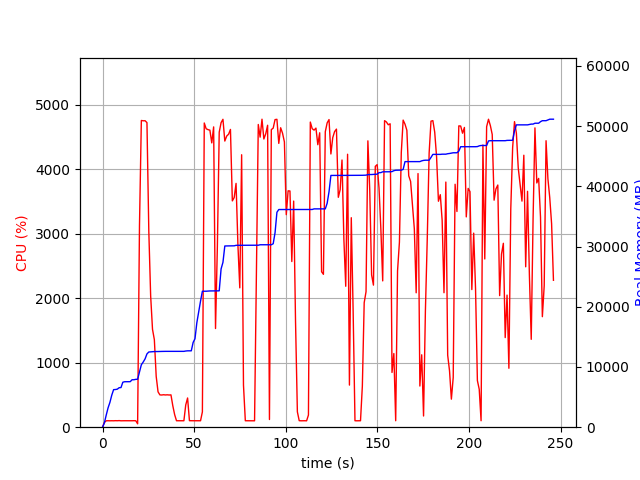

The table this chart was drawn from, first rows:
elapsed_time, nproc, cpu, mem_real, mem_virtual
3.409385681152344e-05, 1, 0.0, 8.629, 3186
1.006, 1, 74.5, 725.9, 1688
2.013, 1, 99.3, 2014, 3656
3.021, 1, 100.3, 3218, 5000
4.028, 1, 99.3, 4124, 6786
5.036, 1, 100.2, 5324, 8578
6.043, 1, 99.3, 6238, 10738
7.05, 1, 101.3, 6258, 10738
8.058, 1, 100.2, 6316, 10750
9.064, 1, 102.3, 6558, 10750
10.07, 1, 99.3, 6582, 10750
11.08, 1, 100.2, 7474, 10750
12.09, 1, 100.3, 7550, 10750
13.1, 1, 100.1, 7550, 10750
14.1, 1, 100.1, 7560, 10750
15.11, 1, 100.1, 7560, 10750
16.12, 1, 100.0, 7880, 10750
17.13, 1, 101.1, 7880, 10750
18.14, 1, 100.0, 7948, 10750
19.15, 2, 52.5, 7965, 13944
20.16, 1, 3126, 9193, 15397
21.18, 1, 4758, 10373, 16621
22.2, 1, 4753, 10824, 17135
23.22, 1, 4754, 11347, 17691
24.24, 1, 4724, 12170, 18564
25.25, 1, 3042, 12486, 18875
26.26, 1, 2037, 12514, 18899
27.27, 1, 1519, 12546, 18955
28.28, 1, 1358, 12560, 19043
29.29, 1, 788.2, 12560, 19043
30.29, 1, 549.1, 12564, 19043
31.3, 1, 501.2, 12582, 19123
32.31, 1, 499.4, 12582, 19123
33.32, 1, 503.5, 12594, 19123
34.32, 1, 500.0, 12594, 19123
35.33, 1, 502.4, 12594, 19123
36.34, 1, 499.3, 12594, 19123
37.35, 1, 501.5, 12594, 19123
38.35, 1, 332.4, 12594, 19123
39.36, 1, 194.6, 12594, 19123
40.37, 1, 100.2, 12594, 19123
41.38, 1, 100.2, 12594, 19123
42.39, 1, 100.0, 12594, 19123
43.39, 1, 101.1, 12594, 19123
44.41, 1, 100.0, 12594, 19123
45.41, 1, 344.7, 12651, 19251
46.43, 1, 453.2, 12681, 19252
47.43, 1, 101.1, 12681, 19252
48.44, 1, 100.0, 12683, 19252
49.45, 1, 100.1, 14079, 21812
50.46, 1, 100.0, 14689, 21972
51.47, 1, 99.0, 17347, 33236
52.48, 1, 100.0, 19153, 33672
53.49, 1, 100.0, 20941, 33928
54.5, 1, 237.9, 22577, 34272
55.53, 1, 4719, 22577, 34272
56.56, 1, 4629, 22579, 34272
57.58, 1, 4616, 22609, 34307
58.6, 1, 4608, 22625, 34307
59.62, 1, 4410, 22625, 34307
... 184 more rows
